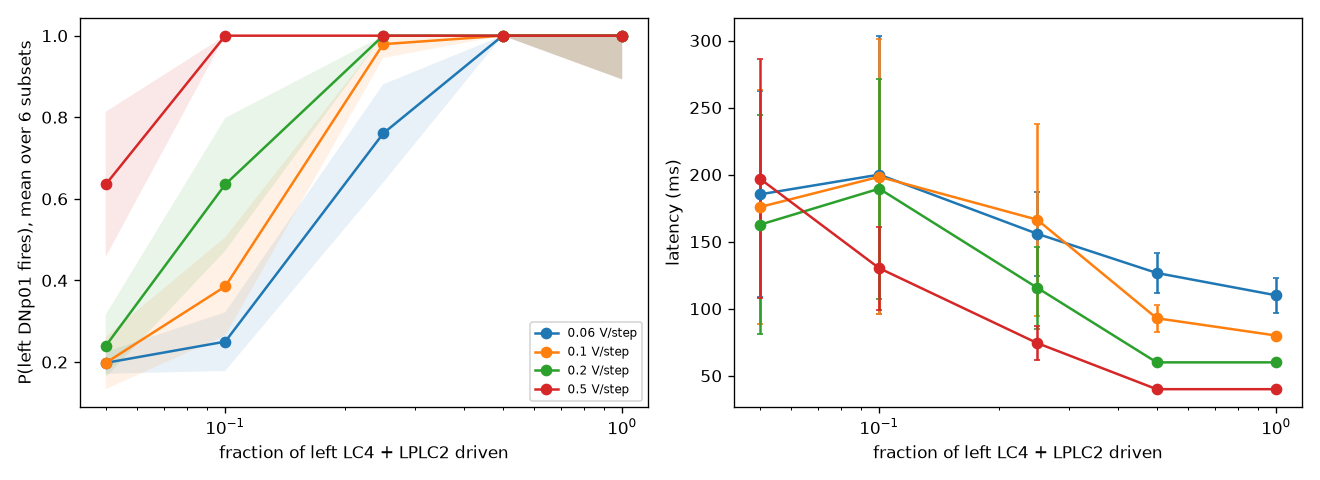

The data file committed next to this chart (first rows):
fraction, n_cells, strength, subsets, flies_per_subset, p_L, p_L_ci_lo, p_L_ci_hi, p_L_min, p_L_max, p_R, lat_L_ms, lat_L_sd
0.05, 8, 0.06, 6, 16, 0.1979, 0.1711, 0.2247, 0.1875, 0.25, 0.1875, 185.3, 76.73
0.05, 8, 0.1, 6, 16, 0.1979, 0.1334, 0.2624, 0.125, 0.3125, 0.1562, 175.8, 87.2
0.05, 8, 0.2, 6, 16, 0.2396, 0.1629, 0.3163, 0.1875, 0.375, 0.1979, 162.6, 81.79
0.05, 8, 0.5, 6, 16, 0.6354, 0.4574, 0.8134, 0.375, 0.8125, 0.2188, 197, 89.36
0.1, 16, 0.06, 6, 16, 0.25, 0.1782, 0.3218, 0.1875, 0.375, 0.1979, 200.0, 103.6
0.1, 16, 0.1, 6, 16, 0.3854, 0.2651, 0.5058, 0.25, 0.5625, 0.1979, 198.4, 102.5
0.1, 16, 0.2, 6, 16, 0.6354, 0.4725, 0.7983, 0.375, 0.8125, 0.2396, 189.5, 82.07
0.1, 16, 0.5, 6, 16, 1.0, 1.0, 1.0, 1.0, 1.0, 0.25, 130.2, 31.09
0.25, 41, 0.06, 6, 16, 0.7604, 0.6401, 0.8808, 0.5625, 0.875, 0.25, 155.9, 31.4
0.25, 41, 0.1, 6, 16, 0.9792, 0.9453, 1.0, 0.9375, 1.0, 0.2083, 166.4, 71.65
0.25, 41, 0.2, 6, 16, 1.0, 1.0, 1.0, 1.0, 1.0, 0.2396, 115.6, 30.44
0.25, 41, 0.5, 6, 16, 1.0, 1.0, 1.0, 1.0, 1.0, 0.3021, 74.38, 12.48
0.5, 82, 0.06, 6, 16, 1.0, 1.0, 1.0, 1.0, 1.0, 0.2708, 126.7, 15.18
0.5, 82, 0.1, 6, 16, 1.0, 1.0, 1.0, 1.0, 1.0, 0.2812, 92.92, 9.991
0.5, 82, 0.2, 6, 16, 1.0, 1.0, 1.0, 1.0, 1.0, 0.2812, 60.0, 0.0
0.5, 82, 0.5, 6, 16, 1.0, 1.0, 1.0, 1.0, 1.0, 0.3229, 40.0, 0.0
1.0, 165, 0.06, 1, 32, 1.0, 0.8928, 1.0, 1.0, 1.0, 0.3125, 110.0, 13.23
1.0, 165, 0.1, 1, 32, 1.0, 0.8928, 1.0, 1.0, 1.0, 0.3125, 80.0, 0.0
1.0, 165, 0.2, 1, 32, 1.0, 0.8928, 1.0, 1.0, 1.0, 0.3438, 60.0, 0.0
1.0, 165, 0.5, 1, 32, 1.0, 0.8928, 1.0, 1.0, 1.0, 0.4375, 40.0, 0.0
